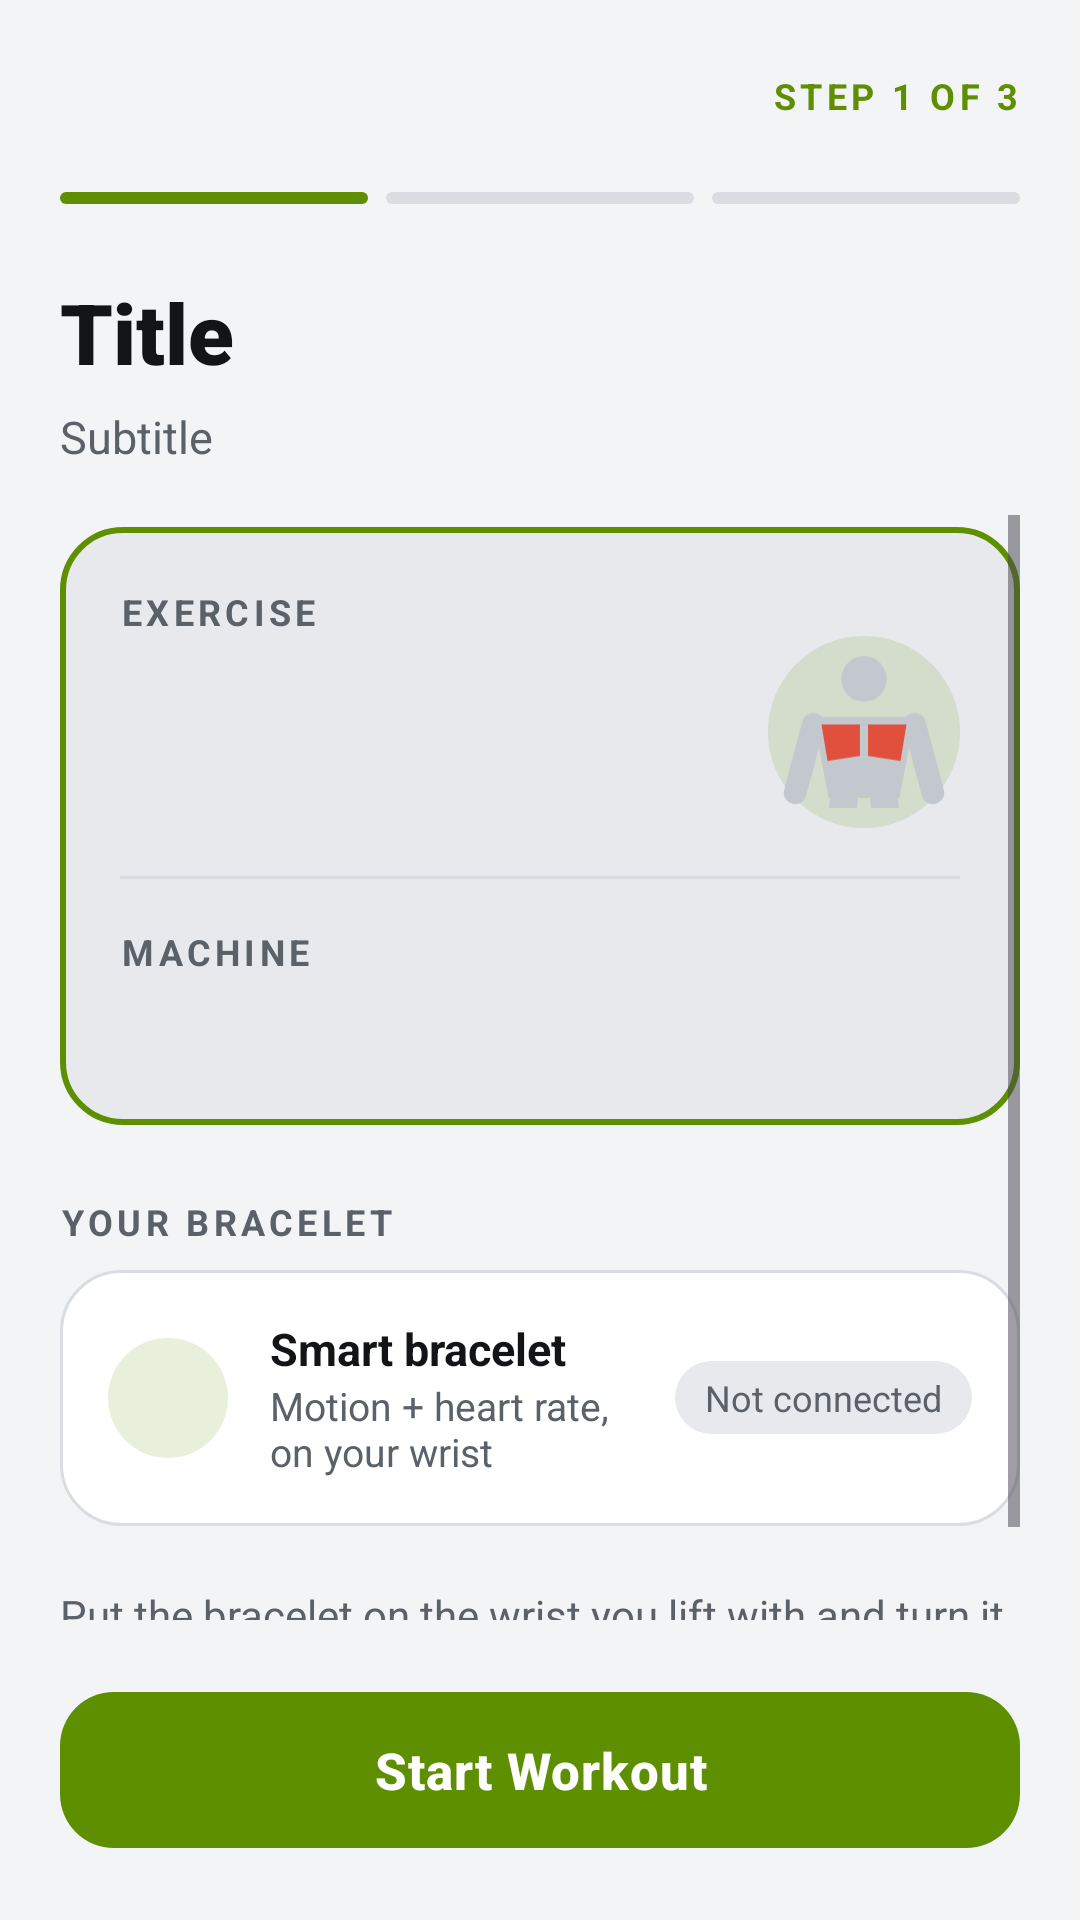

Here is an Android app screen rendered from its layout file. Give the layout XML and the strings, colors and styles it references.
<!-- AndroidManifest.xml: application theme Theme.SmartGymTracker -->
<!-- res/layout/activity_start_workout.xml -->
<?xml version="1.0" encoding="utf-8"?>
<LinearLayout xmlns:android="http://schemas.android.com/apk/res/android"
    xmlns:app="http://schemas.android.com/apk/res-auto"
    xmlns:tools="http://schemas.android.com/tools"
    android:layout_width="match_parent"
    android:layout_height="match_parent"
    android:background="@color/gym_bg"
    android:fitsSystemWindows="true"
    android:orientation="vertical"
    tools:context=".StartWorkoutActivity">

    <include layout="@layout/layout_step_header" />

    <ScrollView
        android:layout_width="match_parent"
        android:layout_height="0dp"
        android:layout_weight="1"
        android:clipToPadding="false"
        android:paddingStart="20dp"
        android:paddingEnd="20dp">

        <LinearLayout
            android:layout_width="match_parent"
            android:layout_height="wrap_content"
            android:orientation="vertical"
            android:paddingTop="4dp"
            android:paddingBottom="8dp">

            
            <LinearLayout
                android:layout_width="match_parent"
                android:layout_height="wrap_content"
                android:background="@drawable/bg_card_selected"
                android:orientation="vertical"
                android:padding="20dp">

                <TextView
                    style="@style/Gym.Text.Label"
                    android:layout_width="match_parent"
                    android:layout_height="wrap_content"
                    android:text="EXERCISE" />

                <LinearLayout
                    android:layout_width="match_parent"
                    android:layout_height="wrap_content"
                    android:gravity="center_vertical"
                    android:orientation="horizontal">

                    <LinearLayout
                        android:layout_width="0dp"
                        android:layout_height="wrap_content"
                        android:layout_weight="1"
                        android:orientation="vertical">

                        <TextView
                            android:id="@+id/summary_exercise"
                            style="@style/Gym.Text.Title"
                            android:layout_width="match_parent"
                            android:layout_height="wrap_content"
                            android:layout_marginTop="4dp"
                            android:textSize="26sp"
                            tools:text="Chest Press" />

                        <TextView
                            android:id="@+id/summary_muscles"
                            style="@style/Gym.Text.CardSubtitle"
                            android:layout_width="match_parent"
                            android:layout_height="wrap_content"
                            android:layout_marginTop="2dp"
                            tools:text="Chest · Triceps" />
                    </LinearLayout>

                    <FrameLayout
                        android:layout_width="64dp"
                        android:layout_height="64dp"
                        android:layout_marginStart="12dp"
                        android:background="@drawable/bg_icon_circle">

                        <ImageView
                            android:id="@+id/summary_icon"
                            android:layout_width="54dp"
                            android:layout_height="54dp"
                            android:layout_gravity="center"
                            android:importantForAccessibility="no"
                            android:src="@drawable/ic_muscle_chest" />
                    </FrameLayout>
                </LinearLayout>

                <View
                    android:layout_width="match_parent"
                    android:layout_height="1dp"
                    android:layout_marginTop="16dp"
                    android:layout_marginBottom="16dp"
                    android:background="@color/gym_stroke" />

                <TextView
                    style="@style/Gym.Text.Label"
                    android:layout_width="match_parent"
                    android:layout_height="wrap_content"
                    android:text="MACHINE" />

                <TextView
                    android:id="@+id/summary_equipment"
                    style="@style/Gym.Text.CardTitle"
                    android:layout_width="match_parent"
                    android:layout_height="wrap_content"
                    android:layout_marginTop="4dp"
                    android:textSize="19sp"
                    tools:text="Chest Press Machine" />
            </LinearLayout>

            <TextView
                style="@style/Gym.Text.Label"
                android:layout_width="match_parent"
                android:layout_height="wrap_content"
                android:layout_marginTop="24dp"
                android:layout_marginBottom="8dp"
                android:text="YOUR BRACELET" />

            <LinearLayout
                android:layout_width="match_parent"
                android:layout_height="wrap_content"
                android:background="@drawable/bg_card_default"
                android:orientation="vertical"
                android:paddingStart="16dp"
                android:paddingTop="8dp"
                android:paddingEnd="16dp"
                android:paddingBottom="8dp">

                <include
                    android:id="@+id/device_tracker"
                    layout="@layout/item_device_row" />
            </LinearLayout>

            
            <TextView
                style="@style/Gym.Text.Subtitle"
                android:layout_width="match_parent"
                android:layout_height="wrap_content"
                android:layout_marginTop="20dp"
                android:text="Put the bracelet on the wrist you lift with and turn it on before you start."
                android:textSize="14sp" />
        </LinearLayout>
    </ScrollView>

    <com.google.android.material.button.MaterialButton
        android:id="@+id/start_button"
        style="@style/Gym.Button.Primary"
        android:layout_margin="20dp"
        android:text="Start Workout"
        app:icon="@drawable/ic_play"
        app:iconGravity="textStart"
        app:iconPadding="8dp" />

</LinearLayout>
<!-- res/layout/layout_step_header.xml (included above) -->
<?xml version="1.0" encoding="utf-8"?>
<LinearLayout xmlns:android="http://schemas.android.com/apk/res/android"
    xmlns:app="http://schemas.android.com/apk/res-auto"
    android:layout_width="match_parent"
    android:layout_height="wrap_content"
    android:orientation="vertical"
    android:paddingStart="20dp"
    android:paddingTop="8dp"
    android:paddingEnd="20dp"
    android:paddingBottom="16dp">

    <LinearLayout
        android:layout_width="match_parent"
        android:layout_height="48dp"
        android:gravity="center_vertical"
        android:orientation="horizontal">

        <ImageButton
            android:id="@+id/header_back"
            android:layout_width="48dp"
            android:layout_height="48dp"
            android:layout_marginStart="-12dp"
            android:background="?attr/selectableItemBackgroundBorderless"
            android:contentDescription="Back"
            android:src="@drawable/ic_arrow_back"
            app:tint="@color/gym_text" />

        <TextView
            android:id="@+id/header_step"
            style="@style/Gym.Text.Label"
            android:layout_width="0dp"
            android:layout_height="wrap_content"
            android:layout_weight="1"
            android:gravity="end"
            android:text="STEP 1 OF 3"
            android:textColor="@color/gym_accent" />
    </LinearLayout>

    <LinearLayout
        android:layout_width="match_parent"
        android:layout_height="4dp"
        android:layout_marginTop="8dp"
        android:orientation="horizontal">

        <View
            android:id="@+id/header_bar_1"
            android:layout_width="0dp"
            android:layout_height="match_parent"
            android:layout_weight="1"
            android:background="@drawable/bg_progress_on" />

        <View
            android:id="@+id/header_bar_2"
            android:layout_width="0dp"
            android:layout_height="match_parent"
            android:layout_marginStart="6dp"
            android:layout_weight="1"
            android:background="@drawable/bg_progress_off" />

        <View
            android:id="@+id/header_bar_3"
            android:layout_width="0dp"
            android:layout_height="match_parent"
            android:layout_marginStart="6dp"
            android:layout_weight="1"
            android:background="@drawable/bg_progress_off" />
    </LinearLayout>

    <TextView
        android:id="@+id/header_title"
        style="@style/Gym.Text.Title"
        android:layout_width="match_parent"
        android:layout_height="wrap_content"
        android:layout_marginTop="24dp"
        android:text="Title" />

    <TextView
        android:id="@+id/header_subtitle"
        style="@style/Gym.Text.Subtitle"
        android:layout_width="match_parent"
        android:layout_height="wrap_content"
        android:layout_marginTop="6dp"
        android:text="Subtitle" />

</LinearLayout>
<!-- res/layout/item_device_row.xml (included above) -->
<?xml version="1.0" encoding="utf-8"?>
<LinearLayout xmlns:android="http://schemas.android.com/apk/res/android"
    xmlns:app="http://schemas.android.com/apk/res-auto"
    android:layout_width="match_parent"
    android:layout_height="wrap_content"
    android:gravity="center_vertical"
    android:minHeight="64dp"
    android:orientation="horizontal"
    android:paddingTop="8dp"
    android:paddingBottom="8dp">

    <FrameLayout
        android:layout_width="40dp"
        android:layout_height="40dp"
        android:background="@drawable/bg_icon_circle">

        <ImageView
            android:id="@+id/device_icon"
            android:layout_width="20dp"
            android:layout_height="20dp"
            android:layout_gravity="center"
            android:importantForAccessibility="no"
            android:src="@drawable/ic_bluetooth"
            app:tint="@color/gym_accent" />
    </FrameLayout>

    <LinearLayout
        android:layout_width="0dp"
        android:layout_height="wrap_content"
        android:layout_marginStart="14dp"
        android:layout_weight="1"
        android:orientation="vertical">

        <TextView
            android:id="@+id/device_name"
            style="@style/Gym.Text.CardTitle"
            android:layout_width="match_parent"
            android:layout_height="wrap_content"
            android:textSize="15sp"
            android:text="Smart bracelet" />

        <TextView
            android:id="@+id/device_description"
            style="@style/Gym.Text.CardSubtitle"
            android:layout_width="match_parent"
            android:layout_height="wrap_content"
            android:text="Motion + heart rate, on your wrist" />
    </LinearLayout>

    <TextView
        android:id="@+id/device_status"
        android:layout_width="wrap_content"
        android:layout_height="wrap_content"
        android:layout_marginStart="8dp"
        android:background="@drawable/bg_status_chip"
        android:paddingStart="10dp"
        android:paddingTop="4dp"
        android:paddingEnd="10dp"
        android:paddingBottom="4dp"
        android:text="Not connected"
        android:textColor="@color/gym_text_secondary"
        android:textSize="12sp" />

</LinearLayout>
<!-- resources referenced by this layout -->
<resources>
  <color name="gym_accent">#FF5E8F00</color>
  <color name="gym_bg">#FFF3F4F6</color>
  <color name="gym_stroke">#FFD9DDE2</color>
  <color name="gym_text">#FF121417</color>
  <color name="gym_text_secondary">#FF5B6169</color>
  <!-- drawable bg_card_default (drawable) -->
  <?xml version="1.0" encoding="utf-8"?>
  <shape xmlns:android="http://schemas.android.com/apk/res/android" android:shape="rectangle">
      <solid android:color="@color/gym_surface" />
      <stroke android:width="1dp" android:color="@color/gym_stroke" />
      <corners android:radius="20dp" />
  </shape>
  <!-- drawable bg_card_selected (drawable) -->
  <?xml version="1.0" encoding="utf-8"?>
  <shape xmlns:android="http://schemas.android.com/apk/res/android" android:shape="rectangle">
      <solid android:color="@color/gym_surface_high" />
      <stroke android:width="2dp" android:color="@color/gym_accent" />
      <corners android:radius="20dp" />
  </shape>
  <!-- drawable bg_icon_circle (drawable) -->
  <?xml version="1.0" encoding="utf-8"?>
  <shape xmlns:android="http://schemas.android.com/apk/res/android" android:shape="oval">
      <solid android:color="@color/gym_accent_soft" />
  </shape>
  <!-- drawable bg_progress_off (drawable) -->
  <?xml version="1.0" encoding="utf-8"?>
  <shape xmlns:android="http://schemas.android.com/apk/res/android" android:shape="rectangle">
      <solid android:color="@color/gym_stroke" />
      <corners android:radius="2dp" />
  </shape>
  <!-- drawable bg_progress_on (drawable) -->
  <?xml version="1.0" encoding="utf-8"?>
  <shape xmlns:android="http://schemas.android.com/apk/res/android" android:shape="rectangle">
      <solid android:color="@color/gym_accent" />
      <corners android:radius="2dp" />
  </shape>
  <!-- drawable bg_status_chip (drawable) -->
  <?xml version="1.0" encoding="utf-8"?>
  <shape xmlns:android="http://schemas.android.com/apk/res/android" android:shape="rectangle">
      <solid android:color="@color/gym_surface_high" />
      <corners android:radius="100dp" />
  </shape>
  <style name="Gym.Text.CardSubtitle">
          <item name="android:textColor">@color/gym_text_secondary</item>
          <item name="android:textSize">13sp</item>
      </style>
  <style name="Gym.Text.CardTitle">
          <item name="android:textColor">@color/gym_text</item>
          <item name="android:textSize">17sp</item>
          <item name="android:textStyle">bold</item>
      </style>
  <style name="Gym.Text.Label">
          <item name="android:textColor">@color/gym_text_secondary</item>
          <item name="android:textSize">12sp</item>
          <item name="android:textStyle">bold</item>
          <item name="android:letterSpacing">0.12</item>
      </style>
  <style name="Gym.Text.Subtitle">
          <item name="android:textColor">@color/gym_text_secondary</item>
          <item name="android:textSize">15sp</item>
          <item name="android:lineSpacingExtra">2dp</item>
      </style>
  <style name="Gym.Text.Title">
          <item name="android:textColor">@color/gym_text</item>
          <item name="android:textSize">28sp</item>
          <item name="android:fontFamily">sans-serif-black</item>
      </style>
  <style name="Theme.SmartGymTracker" parent="Base.Theme.SmartGymTracker" />
  <color name="gym_surface">#FFFFFFFF</color>
  <color name="gym_surface_high">#FFE7E9ED</color>
  <color name="gym_accent_soft">#245E8F00</color>
  <color name="gym_figure">#FFC3C8CF</color>
  <color name="gym_coral">#FFE0503D</color>
  <style name="Base.Theme.SmartGymTracker" parent="Theme.Material3.DayNight.NoActionBar">
          
          
      </style>
</resources>
